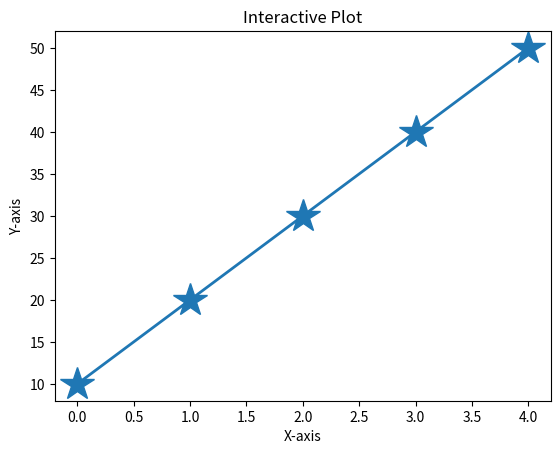

Python code for this plot:
import matplotlib.pyplot as plt
 
# Changing default values for parameters individually
plt.rc('lines', linewidth=2, linestyle='-', marker='*')
plt.rcParams['lines.markersize'] = 25
plt.rcParams['font.size'] = '10.0'
 
#Plot a line graph
plt.plot([10, 20, 30, 40, 50])
# Add labels and title
plt.title("Interactive Plot")
plt.xlabel("X-axis")
plt.ylabel("Y-axis")
 


